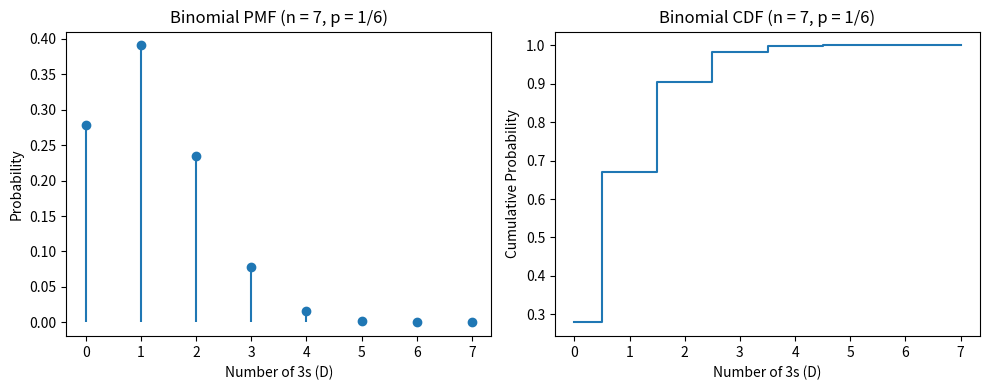

Generate this figure with matplotlib:

import matplotlib.pyplot as plt
import scipy.stats as stats

# Parameters
n = 7
p = 1/6
d_values = range(n + 1)

# ---- Example test (BEFORE plots) ----
print("Example numerical results:")
for d in range(3):  # only first few values, very simple
    print(f"P(D = {d}) = {stats.binom.pmf(d, n, p):.3f}")

# ---- PMF & CDF calculations ----
pmf_values = [stats.binom.pmf(d, n, p) for d in d_values]
cdf_values = [stats.binom.cdf(d, n, p) for d in d_values]

# ---- Plot PMF ----
plt.figure(figsize=(10, 4))

plt.subplot(1, 2, 1)
plt.stem(d_values, pmf_values, basefmt=" ")
plt.xlabel("Number of 3s (D)")
plt.ylabel("Probability")
plt.title("Binomial PMF (n = 7, p = 1/6)")

# ---- Plot CDF ----
plt.subplot(1, 2, 2)
plt.step(d_values, cdf_values, where='mid')
plt.xlabel("Number of 3s (D)")
plt.ylabel("Cumulative Probability")
plt.title("Binomial CDF (n = 7, p = 1/6)")

plt.tight_layout()
plt.show()
